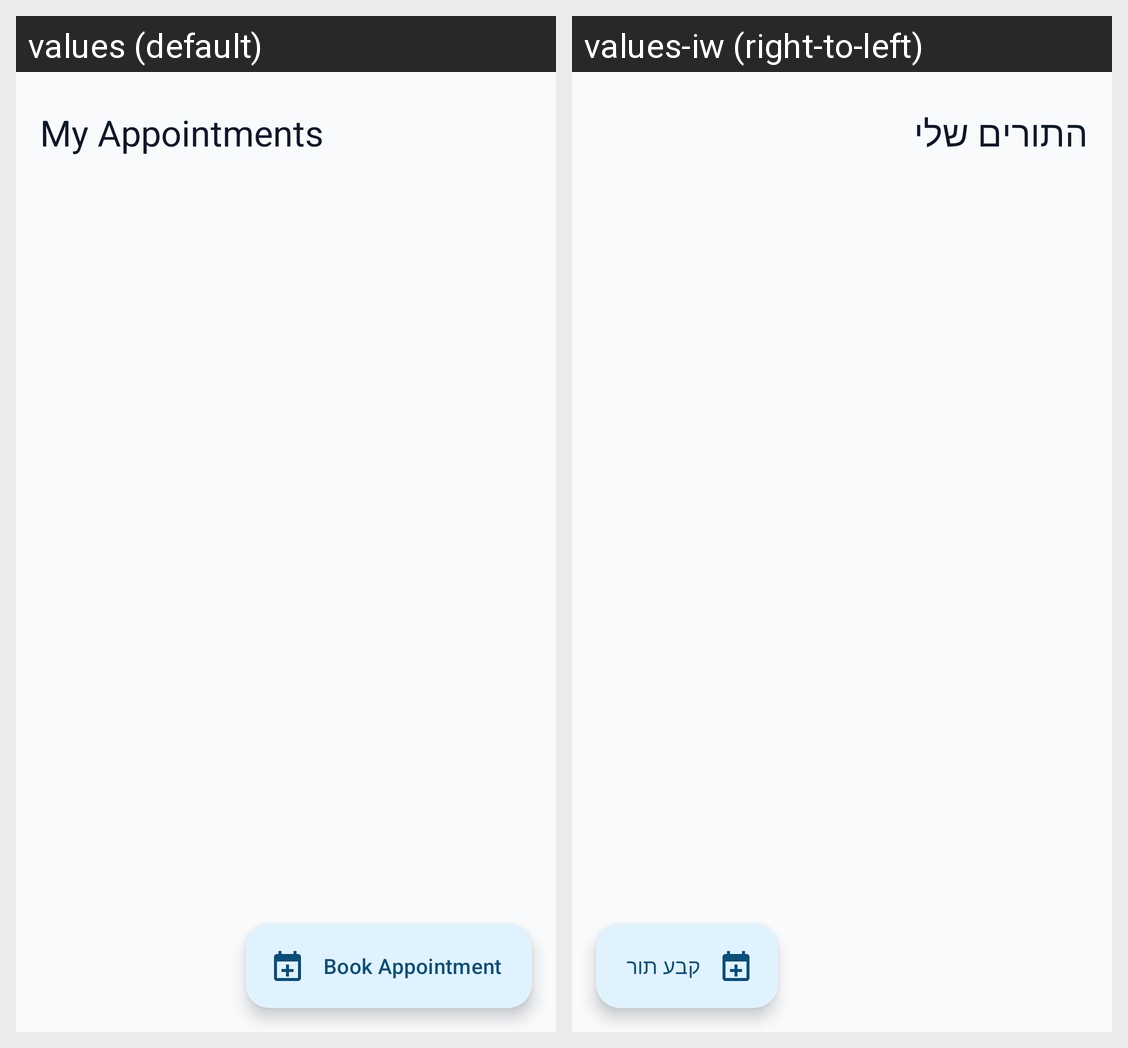

For this localized Android screen grid, give each drawn string resource with its value in every locale shown.
Android screen res/layout/fragment_appointments.xml rendered under 2 locales, left to right: values (default), values-iw (right-to-left). Device: Nexus 5 (rendered at 1080×1920; each locale shown at half size, 540×960, under a caption strip naming it); theme Theme.VET4PET.
Strings drawn on this screen, with the default value and each locale's value (text and hints the layout hard-codes, and strings that could not be matched under every locale, appear in the picture but are not listed):

title_appointments
  values: My Appointments
  values-iw: התורים שלי

fab_book_appointment
  values: Book Appointment
  values-iw: קבע תור
